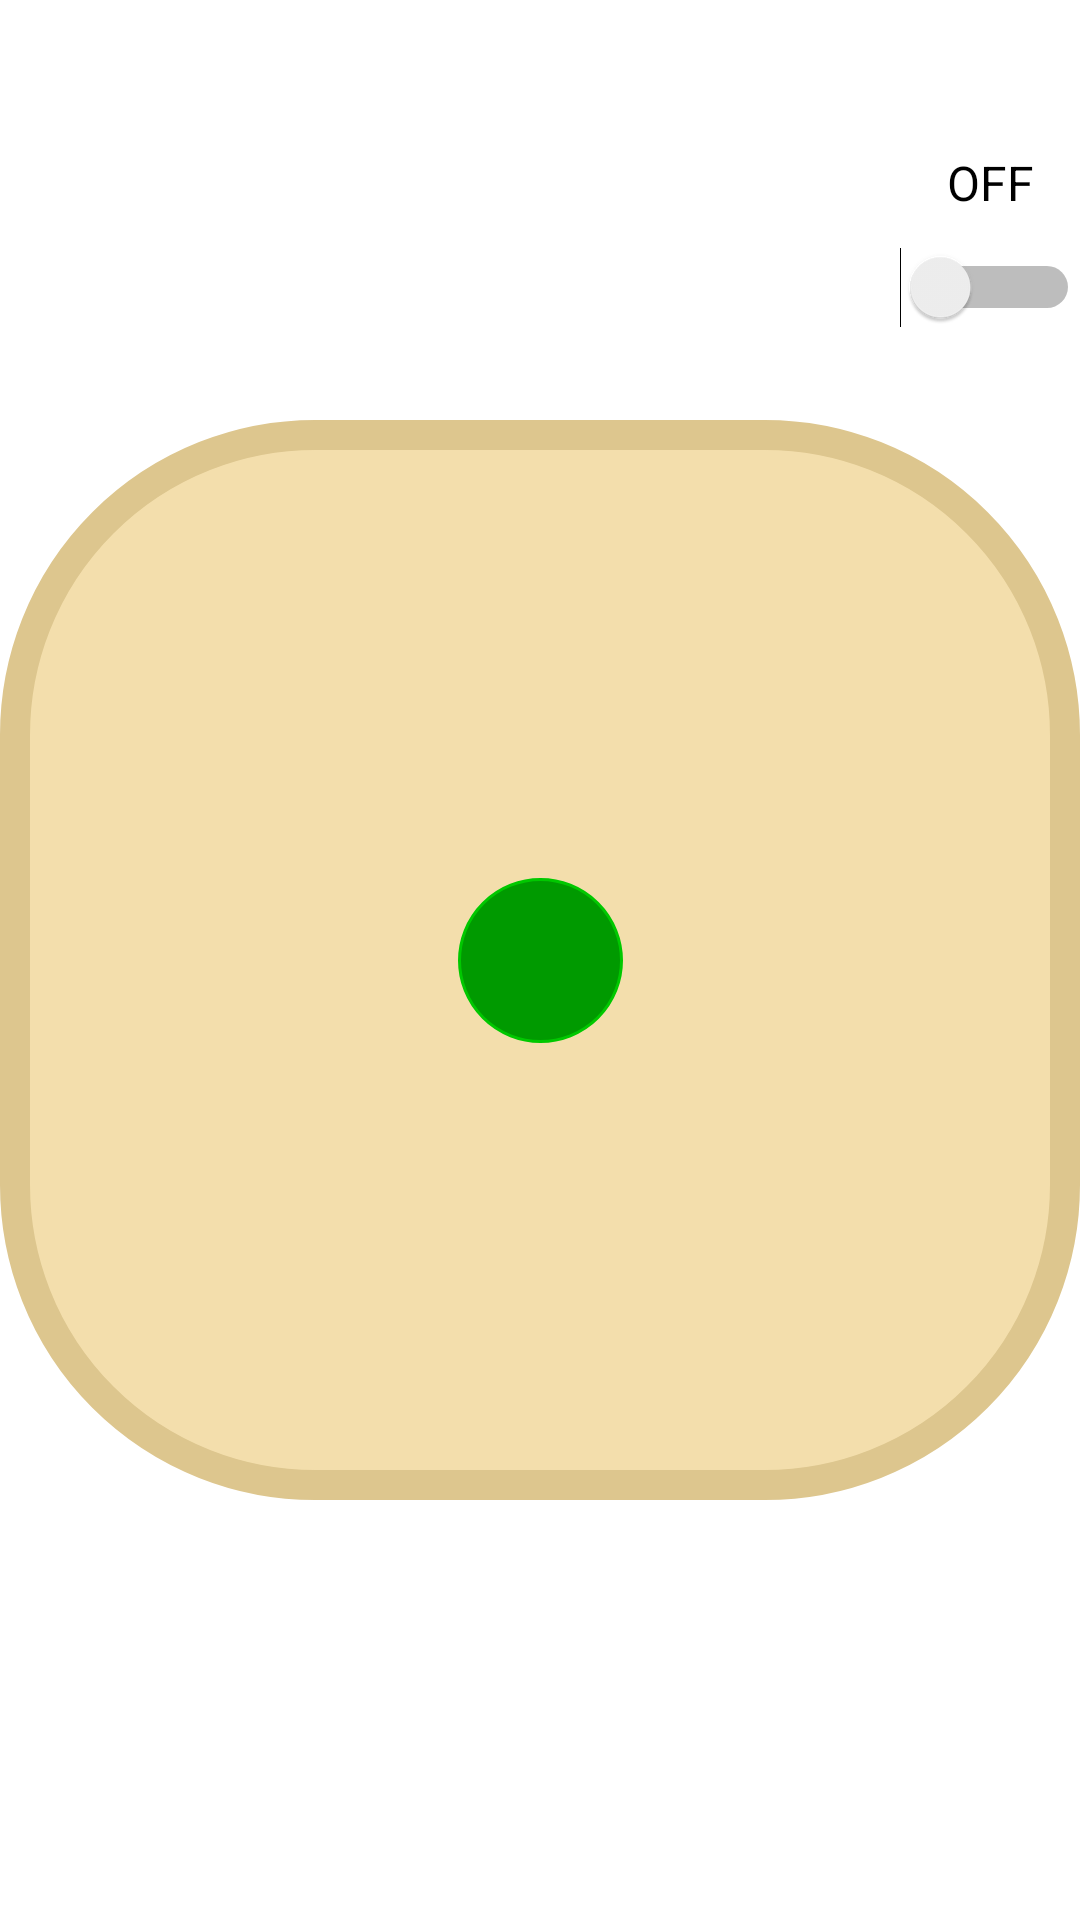

The Android layout XML behind this screen, and the referenced resources:
<!-- AndroidManifest.xml: application theme Theme.HurryUp -->
<!-- res/layout/fragment_home.xml -->
<?xml version="1.0" encoding="utf-8"?>
<RelativeLayout xmlns:android="http://schemas.android.com/apk/res/android"
    xmlns:app="http://schemas.android.com/apk/res-auto"
    xmlns:tools="http://schemas.android.com/tools"
    android:layout_width="match_parent"
    android:layout_height="match_parent"
    android:orientation="vertical"
    tools:context=".ui.home.HomeFragment">

    <LinearLayout
        android:id="@+id/haptic"
        android:layout_width="match_parent"
        android:layout_height="wrap_content"
        android:gravity="right"
        android:orientation="vertical">

        <ImageView
            android:id="@+id/phoneImageView"
            android:layout_width="60dp"
            android:layout_height="50dp"
            android:src="@drawable/haptic" />

        <TextView
            android:id="@+id/switchStatusTextView"
            android:layout_width="60dp"
            android:layout_height="wrap_content"
            android:textAlignment="center"
            android:text="OFF"
            android:textSize="16dp"
            android:textColor="@android:color/black"/>

        <Switch
            android:id="@+id/visibilitySwitch"
            android:layout_width="wrap_content"
            android:layout_height="wrap_content"
            android:switchMinWidth="60dp"
            android:minHeight="48dp"
            />
    </LinearLayout>

    <androidx.constraintlayout.widget.ConstraintLayout
        android:layout_width="match_parent"
        android:layout_height="match_parent"
        android:id="@+id/constraintLayout">

        <View
            android:id="@+id/rectangleView"
            android:layout_width="360dp"
            android:layout_height="360dp"
            app:layout_constraintLeft_toLeftOf="parent"
            app:layout_constraintRight_toRightOf="parent"
            app:layout_constraintTop_toTopOf="parent"
            app:layout_constraintBottom_toBottomOf="parent"
            android:background="@drawable/rectangle_border" />

        <View
            android:id="@+id/circleView"
            android:layout_width="55dp"
            android:layout_height="55dp"
            app:layout_constraintLeft_toLeftOf="@+id/rectangleView"
            app:layout_constraintRight_toRightOf="@+id/rectangleView"
            app:layout_constraintTop_toTopOf="@+id/rectangleView"
            app:layout_constraintBottom_toBottomOf="@+id/rectangleView"
            app:layout_constraintHorizontal_bias="0.5"
            app:layout_constraintVertical_bias="0.5"
            android:background="@drawable/circle_background" />

    </androidx.constraintlayout.widget.ConstraintLayout>

</RelativeLayout>
<!-- resources referenced by this layout -->
<resources>
  <!-- drawable circle_background (drawable) -->
  <?xml version="1.0" encoding="utf-8"?>
  <shape xmlns:android="http://schemas.android.com/apk/res/android"
      android:shape="oval">
  
      <corners android:radius="10dp"/>
  
      <solid android:color="@color/green"/>
  
      <size
          android:width="50dp"
          android:height="50dp"/>
  
      <stroke
          android:width="1dp"
          android:color="@color/greenline"/>
  
  </shape>
  <!-- drawable rectangle_border (drawable) -->
  <?xml version="1.0" encoding="utf-8"?>
  <shape xmlns:android="http://schemas.android.com/apk/res/android"
      android:shape="rectangle">
  
      <corners
          android:radius="100dp"/>
  
      <solid
          android:color="@color/cushion"/>
  
      <stroke
          android:width="10dp"
          android:color="@color/cushionline"/>
  
  </shape>
  <style name="Theme.HurryUp" parent="Theme.MaterialComponents.DayNight.DarkActionBar">
          
          <item name="colorPrimary">@color/purple_500</item>
          <item name="colorPrimaryVariant">@color/purple_700</item>
          <item name="colorOnPrimary">@color/white</item>
          
          <item name="colorSecondary">@color/teal_200</item>
          <item name="colorSecondaryVariant">@color/teal_700</item>
          <item name="colorOnSecondary">@color/black</item>
          
          <item name="android:statusBarColor" tools:targetApi="l">?attr/colorPrimaryVariant</item>
          <item name="android:windowFullscreen">true</item>
          
      </style>
  <color name="green">#009A00</color>
  <color name="greenline">#00C800</color>
  <color name="cushion">#F3DEAC</color>
  <color name="cushionline">#DDC68E</color>
  <color name="purple_500">#FF6200EE</color>
  <color name="purple_700">#FF3700B3</color>
  <color name="white">#FFFFFFFF</color>
  <color name="teal_200">#FF03DAC5</color>
  <color name="teal_700">#FF018786</color>
  <color name="black">#FF000000</color>
</resources>
